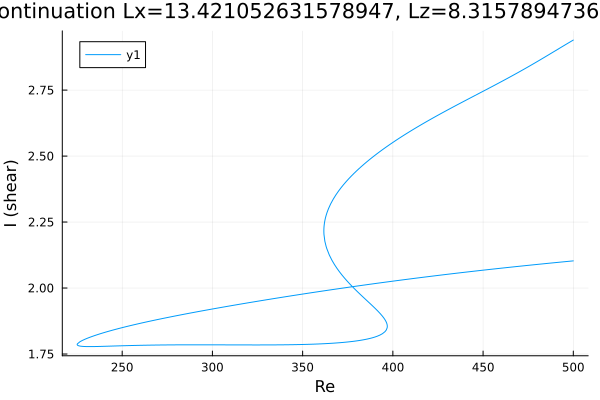

Source data for this figure (header and first rows):
Re, shear
500.0, 2.94
500, 2.94
498.6, 2.934
497.2, 2.928
495.7, 2.922
494.3, 2.917
492.9, 2.911
491.5, 2.905
490.1, 2.899
488.7, 2.893
487.3, 2.888
485.8, 2.882
484.4, 2.876
483, 2.87
481.6, 2.864
480.2, 2.859
478.8, 2.853
477.4, 2.848
475.9, 2.842
474.5, 2.836
473.1, 2.831
471.7, 2.825
470.3, 2.82
468.9, 2.815
467.5, 2.809
466, 2.804
464.6, 2.799
463.2, 2.793
461.8, 2.788
460.4, 2.783
459, 2.778
457.6, 2.773
456.1, 2.768
454.7, 2.762
453.3, 2.757
451.9, 2.752
450.5, 2.747
449.1, 2.742
447.7, 2.737
446.2, 2.732
444.8, 2.727
443.4, 2.722
442, 2.717
440.6, 2.712
439.2, 2.707
437.8, 2.702
436.3, 2.697
434.9, 2.692
433.5, 2.686
432.1, 2.681
430.7, 2.676
429.3, 2.671
427.9, 2.666
426.4, 2.66
425, 2.655
423.6, 2.65
422.2, 2.644
420.8, 2.639
419.4, 2.633
418, 2.628
... 545 more rows
